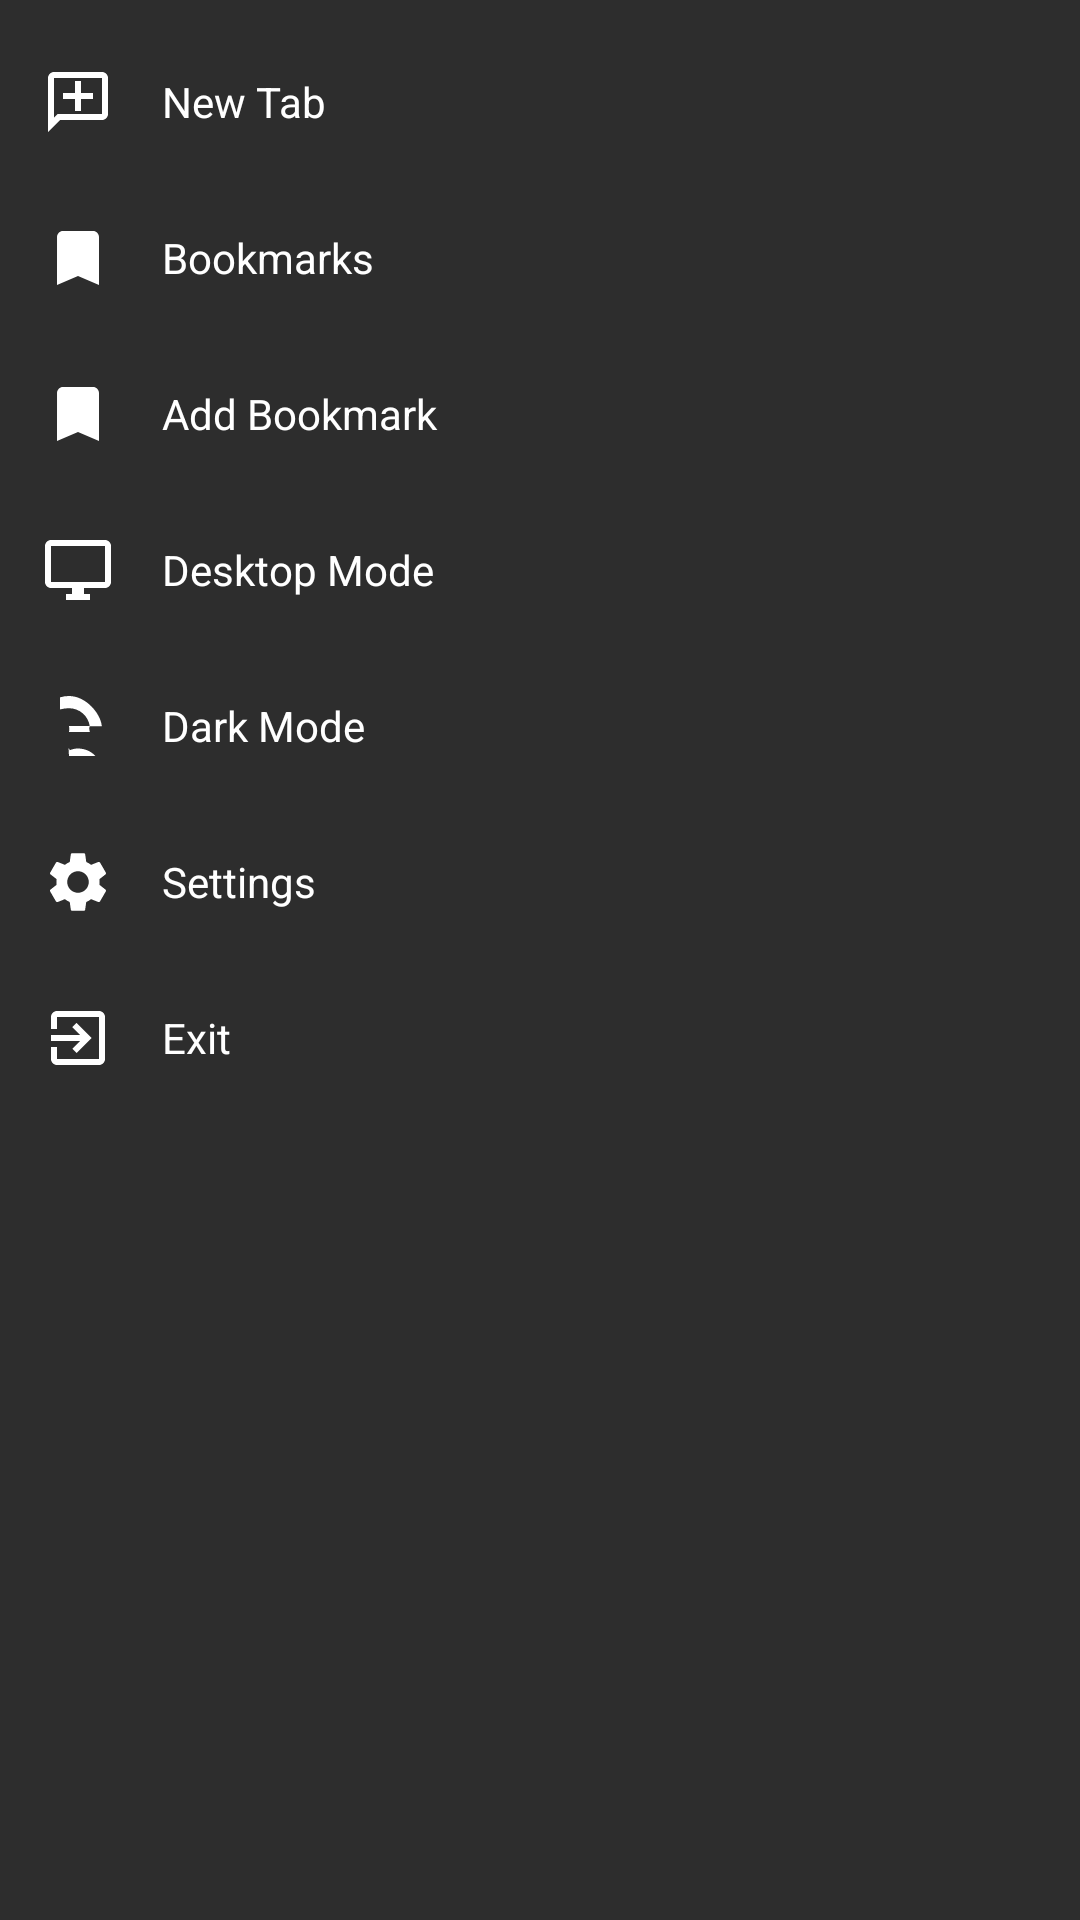

Write the Android layout XML for this screen, with the resource values it uses.
<!-- AndroidManifest.xml: application theme Theme.LiteBrowser -->
<!-- res/layout/popup_menu.xml -->
<?xml version="1.0" encoding="utf-8"?>
<LinearLayout xmlns:android="http://schemas.android.com/apk/res/android"
    xmlns:app="http://schemas.android.com/apk/res-auto"
    android:layout_width="match_parent"
    android:layout_height="wrap_content"
    android:orientation="vertical"
    android:background="#2D2D2D"
    android:paddingTop="8dp"
    android:paddingBottom="8dp">

    <TextView
        android:id="@+id/menu_new_tab"
        android:layout_width="match_parent"
        android:layout_height="wrap_content"
        android:drawableStart="@drawable/ic_new_tab"
        android:drawablePadding="16dp"
        android:gravity="center_vertical"
        android:padding="14dp"
        android:text="@string/new_tab"
        android:textColor="#FFFFFF"
        android:textSize="14sp"
        android:background="@drawable/ripple_item"
        app:drawableTint="#FFFFFF" />

    <TextView
        android:id="@+id/menu_bookmarks"
        android:layout_width="match_parent"
        android:layout_height="wrap_content"
        android:drawableStart="@drawable/ic_bookmark"
        android:drawablePadding="16dp"
        android:gravity="center_vertical"
        android:padding="14dp"
        android:text="@string/bookmarks"
        android:textColor="#FFFFFF"
        android:textSize="14sp"
        android:background="@drawable/ripple_item"
        app:drawableTint="#FFFFFF" />

    <TextView
        android:id="@+id/menu_add_bookmark"
        android:layout_width="match_parent"
        android:layout_height="wrap_content"
        android:drawableStart="@drawable/ic_bookmark"
        android:drawablePadding="16dp"
        android:gravity="center_vertical"
        android:padding="14dp"
        android:text="@string/add_bookmark"
        android:textColor="#FFFFFF"
        android:textSize="14sp"
        android:background="@drawable/ripple_item"
        app:drawableTint="#FFFFFF" />

    <TextView
        android:id="@+id/menu_desktop_mode"
        android:layout_width="match_parent"
        android:layout_height="wrap_content"
        android:drawableStart="@drawable/ic_desktop"
        android:drawablePadding="16dp"
        android:gravity="center_vertical"
        android:padding="14dp"
        android:text="@string/desktop_mode"
        android:textColor="#FFFFFF"
        android:textSize="14sp"
        android:background="@drawable/ripple_item"
        app:drawableTint="#FFFFFF" />

    <TextView
        android:id="@+id/menu_dark_mode"
        android:layout_width="match_parent"
        android:layout_height="wrap_content"
        android:drawableStart="@drawable/ic_dark_mode"
        android:drawablePadding="16dp"
        android:gravity="center_vertical"
        android:padding="14dp"
        android:text="@string/dark_mode"
        android:textColor="#FFFFFF"
        android:textSize="14sp"
        android:background="@drawable/ripple_item"
        app:drawableTint="#FFFFFF" />

    <TextView
        android:id="@+id/menu_settings"
        android:layout_width="match_parent"
        android:layout_height="wrap_content"
        android:drawableStart="@drawable/ic_settings"
        android:drawablePadding="16dp"
        android:gravity="center_vertical"
        android:padding="14dp"
        android:text="@string/settings"
        android:textColor="#FFFFFF"
        android:textSize="14sp"
        android:background="@drawable/ripple_item"
        app:drawableTint="#FFFFFF" />

    <TextView
        android:id="@+id/menu_exit"
        android:layout_width="match_parent"
        android:layout_height="wrap_content"
        android:drawableStart="@drawable/ic_exit"
        android:drawablePadding="16dp"
        android:gravity="center_vertical"
        android:padding="14dp"
        android:text="@string/exit"
        android:textColor="#FFFFFF"
        android:textSize="14sp"
        android:background="@drawable/ripple_item"
        app:drawableTint="#FFFFFF" />

</LinearLayout>
<!-- resources referenced by this layout -->
<resources>
  <!-- drawable ic_bookmark (drawable) -->
  <vector xmlns:android="http://schemas.android.com/apk/res/android"
      android:width="24dp"
      android:height="24dp"
      android:viewportWidth="24"
      android:viewportHeight="24">
      <path
          android:fillColor="#757575"
          android:pathData="M17,3H7c-1.1,0 -1.99,0.9 -1.99,2L5,21l7,-3 7,3V5c0,-1.1 -0.9,-2 -2,-2z" />
  </vector>
  <!-- drawable ic_dark_mode (drawable) -->
  <vector xmlns:android="http://schemas.android.com/apk/res/android"
      android:width="24dp"
      android:height="24dp"
      android:viewportWidth="24"
      android:viewportHeight="24">
      <path
          android:fillColor="#757575"
          android:pathData="M9,2c-1.05,0 -2.05,0.16 -3,0.46v4.02C7.02,6.21 8,6.07 9,6.07c3.53,0 6.43,2.61 6.92,6h4.02C19.58,7.92 14.73,2 9,2zM15.94,12H9.01c0.04,0.33 0.06,0.66 0.06,1s-0.02,0.67 -0.06,1h6.93C15.85,13.37 15.59,12.7 15.94,12zM9,19.5c-0.05,0 -0.1,0 -0.15,0L9,22h8.34c0.15,0 0.29,-0.02 0.43,-0.04C16.52,20.57 14.39,19.5 12,19.5c-1,0 -1.94,0.22 -2.78,0.6L9.23,19.94 9,19.5z" />
  </vector>
  <!-- drawable ic_desktop (drawable) -->
  <vector xmlns:android="http://schemas.android.com/apk/res/android"
      android:width="24dp"
      android:height="24dp"
      android:viewportWidth="24"
      android:viewportHeight="24">
      <path
          android:fillColor="#757575"
          android:pathData="M21,2H3c-1.1,0 -2,0.9 -2,2v12c0,1.1 0.9,2 2,2h7v2H8v2h8v-2h-2v-2h7c1.1,0 2,-0.9 2,-2V4c0,-1.1 -0.9,-2 -2,-2zM21,16H3V4h18v12z" />
  </vector>
  <!-- drawable ic_exit (drawable) -->
  <vector xmlns:android="http://schemas.android.com/apk/res/android"
      android:width="24dp"
      android:height="24dp"
      android:viewportWidth="24"
      android:viewportHeight="24">
      <path
          android:fillColor="#757575"
          android:pathData="M10.09,15.59L11.5,17l5,-5 -5,-5 -1.41,1.41L12.67,11H3v2h9.67zM19,3H5c-1.11,0 -2,0.9 -2,2v4h2V5h14v14H5v-4H3v4c0,1.1 0.89,2 2,2h14c1.1,0 2,-0.9 2,-2V5c0,-1.1 -0.9,-2 -2,-2z" />
  </vector>
  <!-- drawable ic_new_tab (drawable) -->
  <vector xmlns:android="http://schemas.android.com/apk/res/android"
      android:width="24dp"
      android:height="24dp"
      android:viewportWidth="24"
      android:viewportHeight="24">
      <path
          android:fillColor="#757575"
          android:pathData="M20,2H4c-1.1,0 -2,0.9 -2,2v18l4,-4h14c1.1,0 2,-0.9 2,-2V4c0,-1.1 -0.9,-2 -2,-2zm0,14H5.17L4,17.17V4h16v12zM11,5h2v4h4v2h-4v4h-2v-4H7V9h4z" />
  </vector>
  <!-- drawable ripple_item (drawable) -->
  <?xml version="1.0" encoding="utf-8"?>
  <ripple xmlns:android="http://schemas.android.com/apk/res/android"
      android:color="#33FFFFFF">
      <item android:id="@android:id/mask">
          <color android:color="#FFFFFF" />
      </item>
  </ripple>
  <string name="add_bookmark">Add Bookmark</string>
  <string name="bookmarks">Bookmarks</string>
  <string name="dark_mode">Dark Mode</string>
  <string name="desktop_mode">Desktop Mode</string>
  <string name="exit">Exit</string>
  <string name="new_tab">New Tab</string>
  <string name="settings">Settings</string>
  <color name="primary">#1A73E8</color>
  <color name="primaryDark">#1557B0</color>
  <color name="accent">#4285F4</color>
  <color name="background">#FFFFFF</color>
  <color name="toolbarBg">#FFFFFF</color>
  <color name="bottomNav">#FFFFFF</color>
  <color name="surface">#F5F5F5</color>
  <color name="textPrimary">#212121</color>
  <color name="textSecondary">#757575</color>
</resources>
